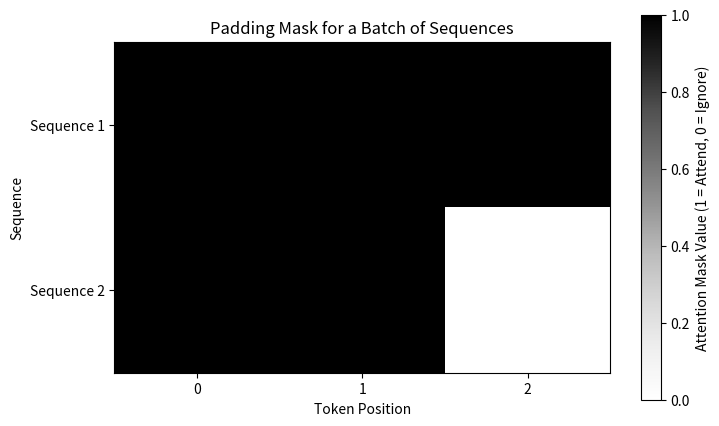

Generate this figure with matplotlib:
import numpy as np
import matplotlib.pyplot as plt

# Example sequences with padding (1 = actual token, 0 = padding)
# Sequence 1: [event1, event2, event3]
# Sequence 2: [event4, event5, PAD]
padding_mask = np.array([
    [1, 1, 1],  # No padding in sequence 1
    [1, 1, 0]   # Padding at the end of sequence 2
])

# Plotting the padding mask
plt.figure(figsize=(8, 5))
plt.imshow(padding_mask, cmap="Greys", interpolation="nearest")
plt.colorbar(label="Attention Mask Value (1 = Attend, 0 = Ignore)")
plt.title("Padding Mask for a Batch of Sequences")
plt.xlabel("Token Position")
plt.ylabel("Sequence")
plt.xticks(range(3))
plt.yticks(range(2), labels=["Sequence 1", "Sequence 2"])
plt.show()
